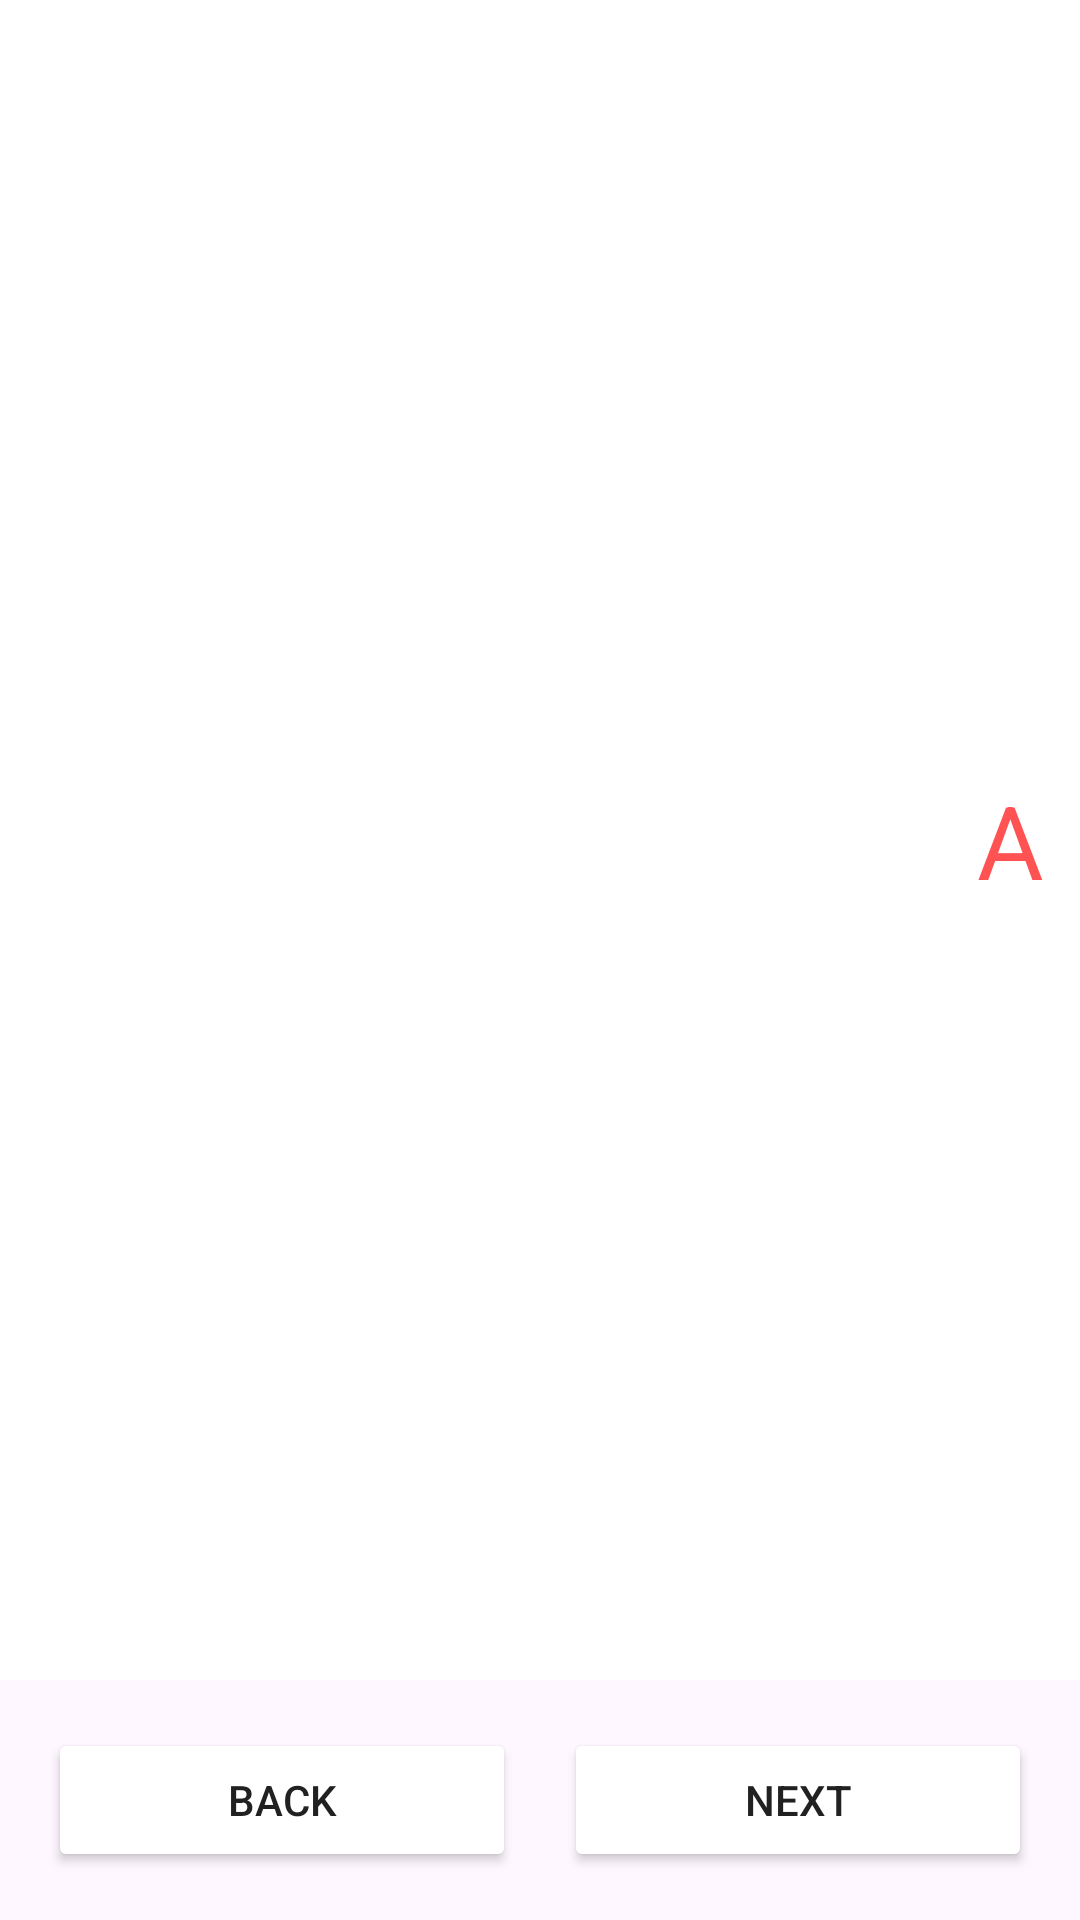

Android layout source for this screen:
<!-- AndroidManifest.xml: application theme Theme.CachingProject -->
<!-- res/layout/fragment_home.xml -->
<?xml version="1.0" encoding="utf-8"?>
<androidx.constraintlayout.widget.ConstraintLayout xmlns:android="http://schemas.android.com/apk/res/android"
    xmlns:tools="http://schemas.android.com/tools"
    android:layout_width="match_parent"
    android:layout_height="match_parent"
    xmlns:app="http://schemas.android.com/apk/res-auto"
    tools:context=".ui.HomeFragment"
    android:id="@+id/homeFragment">

    <androidx.recyclerview.widget.RecyclerView
        android:id="@+id/rv_cocktails_list"
        android:layout_width="0dp"
        android:layout_height="0dp"
        app:layoutManager="androidx.recyclerview.widget.GridLayoutManager"
        app:layout_constraintBottom_toTopOf="@+id/buttonContainer"
        app:layout_constraintEnd_toStartOf="@+id/letterTextView"
        app:layout_constraintStart_toStartOf="parent"
        app:layout_constraintTop_toTopOf="parent"
        tools:listitem="@layout/list_item_cocktail"
        android:background="@color/cardview_light_background" />

    <LinearLayout
        android:id="@+id/buttonContainer"
        android:layout_width="0dp"
        android:layout_height="wrap_content"
        android:orientation="horizontal"
        android:padding="16dp"
        app:layout_constraintBottom_toBottomOf="parent"
        app:layout_constraintEnd_toEndOf="parent"
        app:layout_constraintStart_toStartOf="parent">

        <Button
            android:id="@+id/previousPageBTN"
            android:layout_width="0dp"
            android:layout_height="wrap_content"
            android:layout_marginEnd="8dp"
            android:layout_weight="1"
            android:backgroundTint="@color/button_background_color"
            android:text="Back"
            android:textColor="@color/button_text_color" />

        <Button
            android:id="@+id/nextPageBTN"
            android:layout_width="0dp"
            android:layout_height="wrap_content"
            android:layout_marginStart="8dp"
            android:layout_weight="1"
            android:backgroundTint="@color/button_background_color"
            android:text="Next"
            android:textColor="@color/button_text_color" />

    </LinearLayout>

    <TextView
        android:id="@+id/letterTextView"
        android:layout_width="wrap_content"
        android:layout_height="0dp"
        android:background="@color/cardview_light_background"
        android:gravity="center"
        android:padding="12dp"
        android:text="A"
        android:textAppearance="?attr/textAppearanceHeadline4"
        android:textColor="@color/accent_color"
        app:layout_constraintBottom_toBottomOf="@+id/rv_cocktails_list"
        app:layout_constraintEnd_toEndOf="parent"
        app:layout_constraintTop_toTopOf="parent" />

</androidx.constraintlayout.widget.ConstraintLayout>
<!-- res/layout/list_item_cocktail.xml (included above) -->
<?xml version="1.0" encoding="utf-8"?>
<com.google.android.material.card.MaterialCardView
    xmlns:android="http://schemas.android.com/apk/res/android"
    xmlns:app="http://schemas.android.com/apk/res-auto"
    xmlns:tools="http://schemas.android.com/tools"
    android:layout_width="match_parent"
    android:layout_height="wrap_content"
    android:layout_marginStart="16dp"
    android:layout_marginEnd="16dp"
    android:layout_marginTop="8dp"
    android:layout_marginBottom="8dp"
    app:cardCornerRadius="16dp"
    app:cardElevation="4dp"
    app:strokeColor="@color/white"
    app:strokeWidth="1dp">

    <androidx.constraintlayout.widget.ConstraintLayout
        android:layout_width="match_parent"
        android:layout_height="wrap_content"
        android:background="@color/white">

        <ImageView
            android:id="@+id/cocktailImageView"
            android:layout_width="120dp"
            android:layout_height="120dp"
            android:scaleType="centerCrop"
            app:layout_constraintStart_toStartOf="parent"
            app:layout_constraintTop_toTopOf="parent"
            app:layout_constraintBottom_toBottomOf="parent"
            tools:src="@tools:sample/backgrounds/scenic" />

        <TextView
            android:id="@+id/cocktailNameTextView"
            android:layout_width="0dp"
            android:layout_height="wrap_content"
            android:layout_marginStart="16dp"
            android:layout_marginEnd="16dp"
            android:textAppearance="?attr/textAppearanceHeadline6"
            android:textColor="@color/black"
            app:layout_constraintStart_toEndOf="@id/cocktailImageView"
            app:layout_constraintEnd_toEndOf="parent"
            app:layout_constraintTop_toTopOf="parent"
            app:layout_constraintBottom_toBottomOf="parent"
            tools:text="Margarita" />

















    </androidx.constraintlayout.widget.ConstraintLayout>

</com.google.android.material.card.MaterialCardView>
<!-- resources referenced by this layout -->
<resources>
  <color name="accent_color">#FF5252</color>
  <color name="black">#FF000000</color>
  <color name="button_background_color">#FFFFFF</color>
  <color name="button_text_color">@color/neutral_color_dark</color>
  <color name="white">#FFFFFFFF</color>
  <style name="Theme.CachingProject" parent="Base.Theme.CachingProject" />
  <color name="neutral_color_dark">#212121</color>
  <style name="Base.Theme.CachingProject" parent="Theme.Material3.DayNight.NoActionBar">
          
          
      </style>
</resources>
